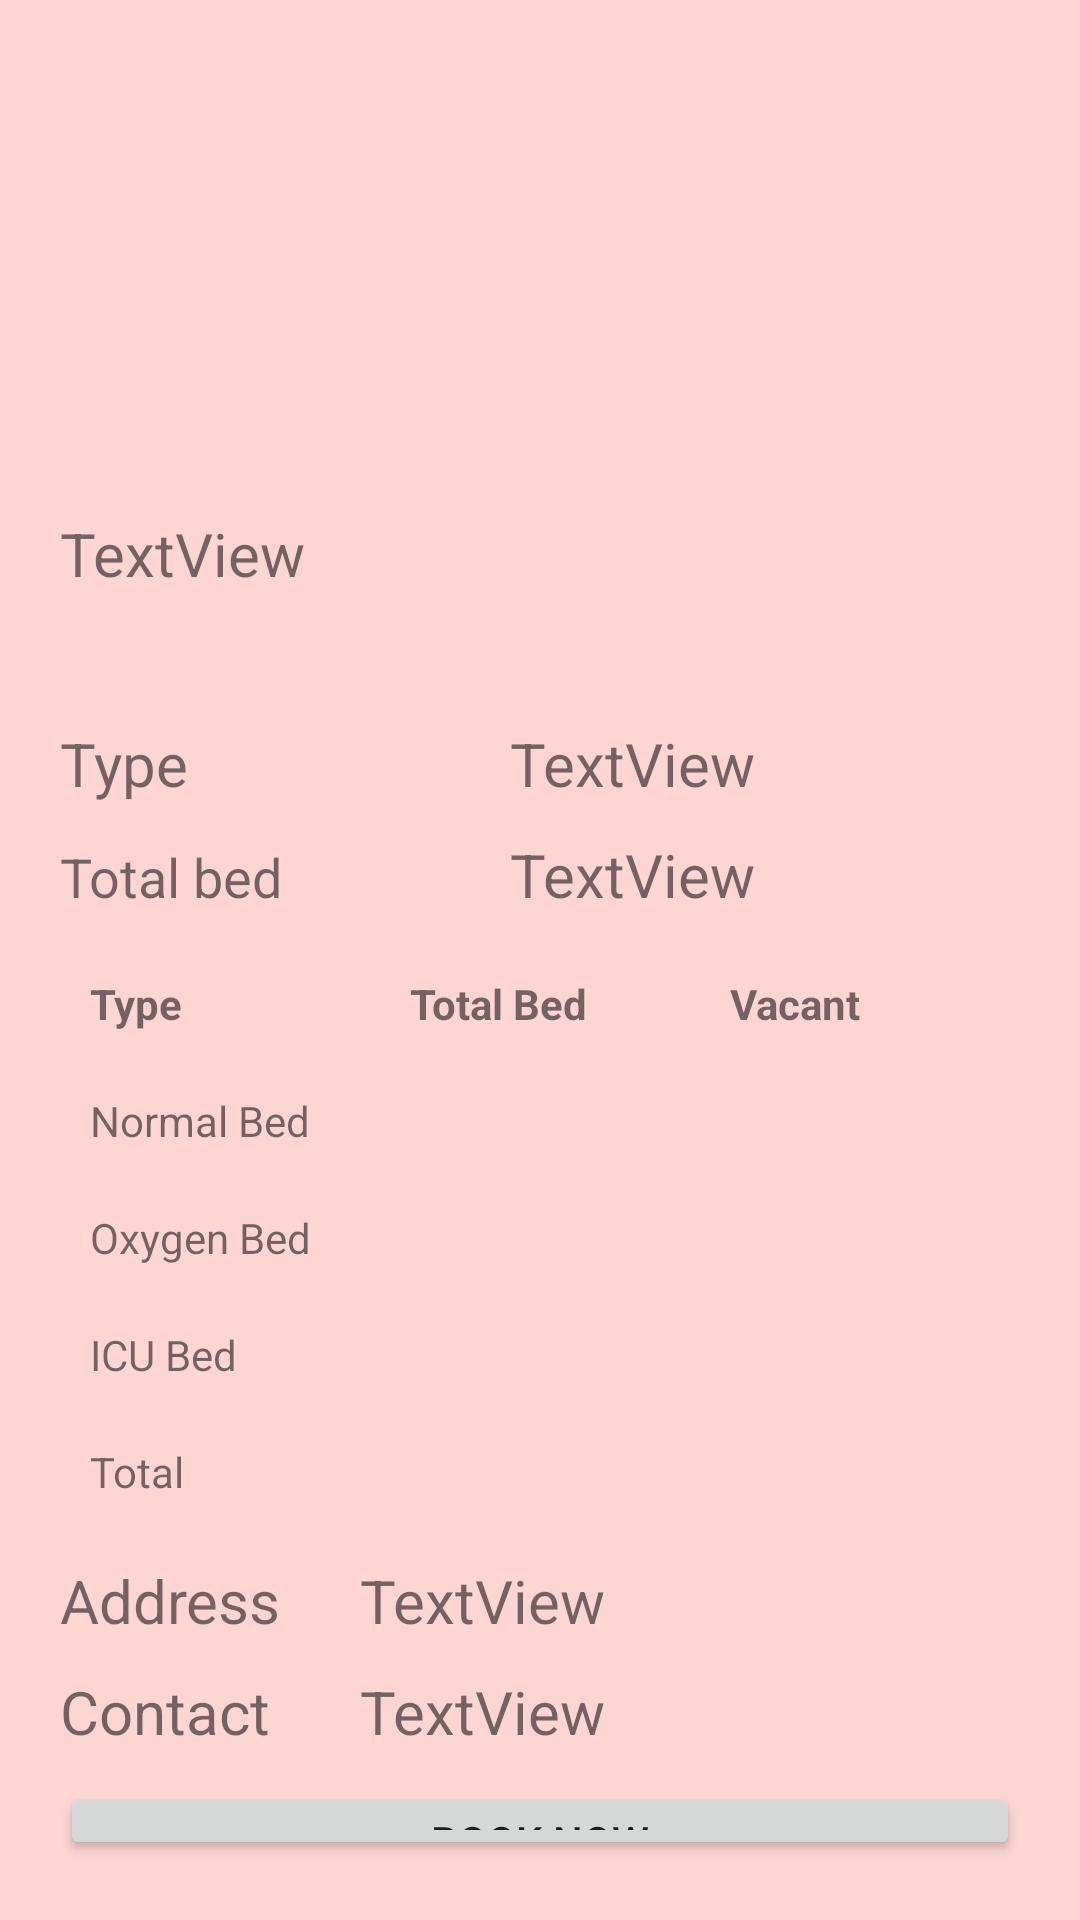

Produce the Android XML layout that renders to this screen, including the resource entries it uses.
<!-- AndroidManifest.xml: application theme Theme.Mytext -->
<!-- res/layout/activity_view.xml -->
<?xml version="1.0" encoding="utf-8"?>
<LinearLayout xmlns:android="http://schemas.android.com/apk/res/android"
    xmlns:app="http://schemas.android.com/apk/res-auto"
    xmlns:tools="http://schemas.android.com/tools"
    android:layout_width="match_parent"
    android:layout_height="match_parent"
    android:layout_gravity="center"
    android:background="#A77ECF"
    android:backgroundTint="#37F44336"
    android:orientation="vertical"
    android:padding="20dp"
    tools:context=".view">


    <ImageView
        android:id="@+id/imageView1"
        android:layout_width="match_parent"
        android:layout_height="131dp"
        tools:srcCompat="@tools:sample/backgrounds/scenic" />

    <TextView
        android:id="@+id/sname"
        android:layout_width="match_parent"
        android:layout_height="50dp"
        android:layout_marginTop="20dp"
        android:text="TextView"
        android:textSize="20sp" />

    <LinearLayout
        android:layout_width="match_parent"
        android:layout_height="wrap_content"
        android:layout_marginTop="20dp">

        <TextView

            android:layout_width="150dp"
            android:layout_height="wrap_content"

            android:text="Type"
            android:textSize="20sp" />

        <TextView
            android:id="@+id/stype"
            android:layout_width="match_parent"
            android:layout_height="wrap_content"

            android:text="TextView"
            android:textSize="20sp" />


    </LinearLayout>

    <LinearLayout
        android:layout_width="match_parent"
        android:layout_height="wrap_content"
        android:layout_marginTop="10dp">

        <TextView

            android:layout_width="150dp"
            android:layout_height="wrap_content"
            android:text="Total bed"
            android:textSize="18sp" />

        <TextView
            android:id="@+id/sbed"
            android:layout_width="match_parent"
            android:layout_height="wrap_content"
            android:text="TextView"
            android:textSize="20sp" />

    </LinearLayout>


    <TableLayout
        android:layout_width="match_parent"
        android:layout_height="wrap_content"
        android:layout_marginTop="10dp">

        <TableRow>

            <TextView
                android:layout_width="0dp"
                android:layout_height="wrap_content"
                android:layout_gravity="center_vertical"
                android:layout_weight="4"
                android:padding="10dp"
                android:text="@string/col1"
                android:textSize="14sp"
                android:textStyle="bold" />

            <TextView
                android:layout_width="0dp"
                android:layout_height="wrap_content"
                android:layout_gravity="center_vertical"
                android:layout_weight="4"
                android:padding="10dp"
                android:text="Total Bed"
                android:textSize="14sp"
                android:textStyle="bold" />

            <TextView
                android:layout_width="0dp"
                android:layout_height="wrap_content"
                android:layout_gravity="center_vertical"
                android:layout_weight="4"
                android:padding="10dp"
                android:text="@string/col3"
                android:textSize="14sp"
                android:textStyle="bold" />
        </TableRow>

        <TableRow>

            <TextView
                android:layout_width="0dp"
                android:layout_height="wrap_content"
                android:layout_gravity="center_vertical"
                android:layout_weight="4"
                android:padding="10dp"
                android:text="Normal Bed"
                android:textSize="14sp" />

            <TextView
                android:id="@+id/normalBed"
                android:layout_width="0dp"
                android:layout_height="wrap_content"

                android:layout_gravity="center_vertical"
                android:layout_weight="4"
                android:padding="10dp"
                android:textSize="14sp" />

            <TextView
                android:id="@+id/vNormalBed"
                android:layout_width="0dp"
                android:layout_height="wrap_content"
                android:layout_gravity="center_vertical"
                android:layout_weight="4"
                android:padding="10dp"
                android:textSize="14sp" />
        </TableRow>

        <TableRow>

            <TextView
                android:layout_width="0dp"
                android:layout_height="wrap_content"
                android:layout_gravity="center_vertical"
                android:layout_weight="4"
                android:padding="10dp"
                android:text="Oxygen Bed"
                android:textSize="14sp" />

            <TextView
                android:id="@+id/oxygenBed"
                android:layout_width="0dp"
                android:layout_height="wrap_content"
                android:layout_gravity="center_vertical"
                android:layout_weight="4"
                android:padding="10dp"
                android:textSize="14sp" />

            <TextView
                android:id="@+id/vOxygenbed"
                android:layout_width="0dp"
                android:layout_height="wrap_content"
                android:layout_gravity="center_vertical"
                android:layout_weight="4"
                android:padding="10dp"
                android:textSize="14sp" />
        </TableRow>

        <TableRow>

            <TextView
                android:layout_width="0dp"
                android:layout_height="wrap_content"
                android:layout_gravity="center_vertical"
                android:layout_weight="4"
                android:padding="10dp"
                android:text="ICU Bed"
                android:textSize="14sp" />

            <TextView
                android:id="@+id/ICUBed"
                android:layout_width="0dp"
                android:layout_height="wrap_content"
                android:layout_gravity="center_vertical"
                android:layout_weight="4"
                android:padding="10dp"
                android:textSize="14sp" />

            <TextView
                android:id="@+id/vIcubed"
                android:layout_width="0dp"
                android:layout_height="wrap_content"
                android:layout_gravity="center_vertical"
                android:layout_weight="4"
                android:padding="10dp"
                android:textSize="14sp" />
        </TableRow>

        <TableRow>

            <TextView
                android:layout_width="0dp"
                android:layout_height="wrap_content"
                android:layout_gravity="center_vertical"
                android:layout_weight="4"
                android:padding="10dp"
                android:text="Total"
                android:textSize="14sp" />

            <TextView
                android:id="@+id/totalBed"
                android:layout_width="0dp"
                android:layout_height="wrap_content"
                android:layout_gravity="center_vertical"
                android:layout_weight="4"
                android:padding="10dp"
                android:textSize="14sp" />

            <TextView
                android:id="@+id/vTBed"
                android:layout_width="0dp"
                android:layout_height="wrap_content"

                android:layout_gravity="center_vertical"
                android:layout_weight="4"
                android:padding="10dp"
                android:textSize="14sp" />
        </TableRow>


    </TableLayout>

    <LinearLayout
        android:layout_width="match_parent"
        android:layout_height="wrap_content"

        >

        <TextView

            android:layout_width="100dp"
            android:layout_height="wrap_content"
            android:layout_marginTop="10dp"
            android:text="Address"
            android:textSize="20sp" />

        <TextView
            android:id="@+id/saddress"
            android:layout_width="match_parent"
            android:layout_height="wrap_content"
            android:layout_marginTop="10dp"
            android:text="TextView"
            android:textSize="20sp" />


    </LinearLayout>

    <LinearLayout
        android:layout_width="match_parent"
        android:layout_height="wrap_content">

        <TextView

            android:layout_width="100dp"
            android:layout_height="wrap_content"
            android:layout_marginTop="10dp"
            android:text="Contact"
            android:textSize="20sp" />

        <TextView
            android:id="@+id/scontact"
            android:layout_width="match_parent"
            android:layout_height="wrap_content"
            android:layout_marginTop="10dp"
            android:text="TextView"
            android:textSize="20sp" />

    </LinearLayout>

    <Button
        android:id="@+id/bookNow"
        android:layout_width="match_parent"
        android:layout_height="wrap_content"
        android:layout_marginTop="10dp"
        android:text="Book Now" />


</LinearLayout>
<!-- resources referenced by this layout -->
<resources>
  <string name="col1">Type</string>
  <string name="col3">Vacant</string>
  <style name="Theme.Mytext" parent="Theme.MaterialComponents.DayNight.NoActionBar">
          
          <item name="colorPrimary">@color/purple_500</item>
          <item name="colorPrimaryVariant">@color/purple_700</item>
          <item name="colorOnPrimary">@color/white</item>
          
          <item name="colorSecondary">@color/teal_200</item>
          <item name="colorSecondaryVariant">@color/teal_700</item>
          <item name="colorOnSecondary">@color/black</item>
          
          <item name="android:statusBarColor" tools:targetApi="l">?attr/colorPrimaryVariant</item>
          
      </style>
  <color name="purple_500">#ee5071</color>
  <color name="purple_700">#FF3700B3</color>
  <color name="white">#FFFFFFFF</color>
  <color name="teal_200">#FF03DAC5</color>
  <color name="teal_700">#FF018786</color>
  <color name="black">#FF000000</color>
</resources>
